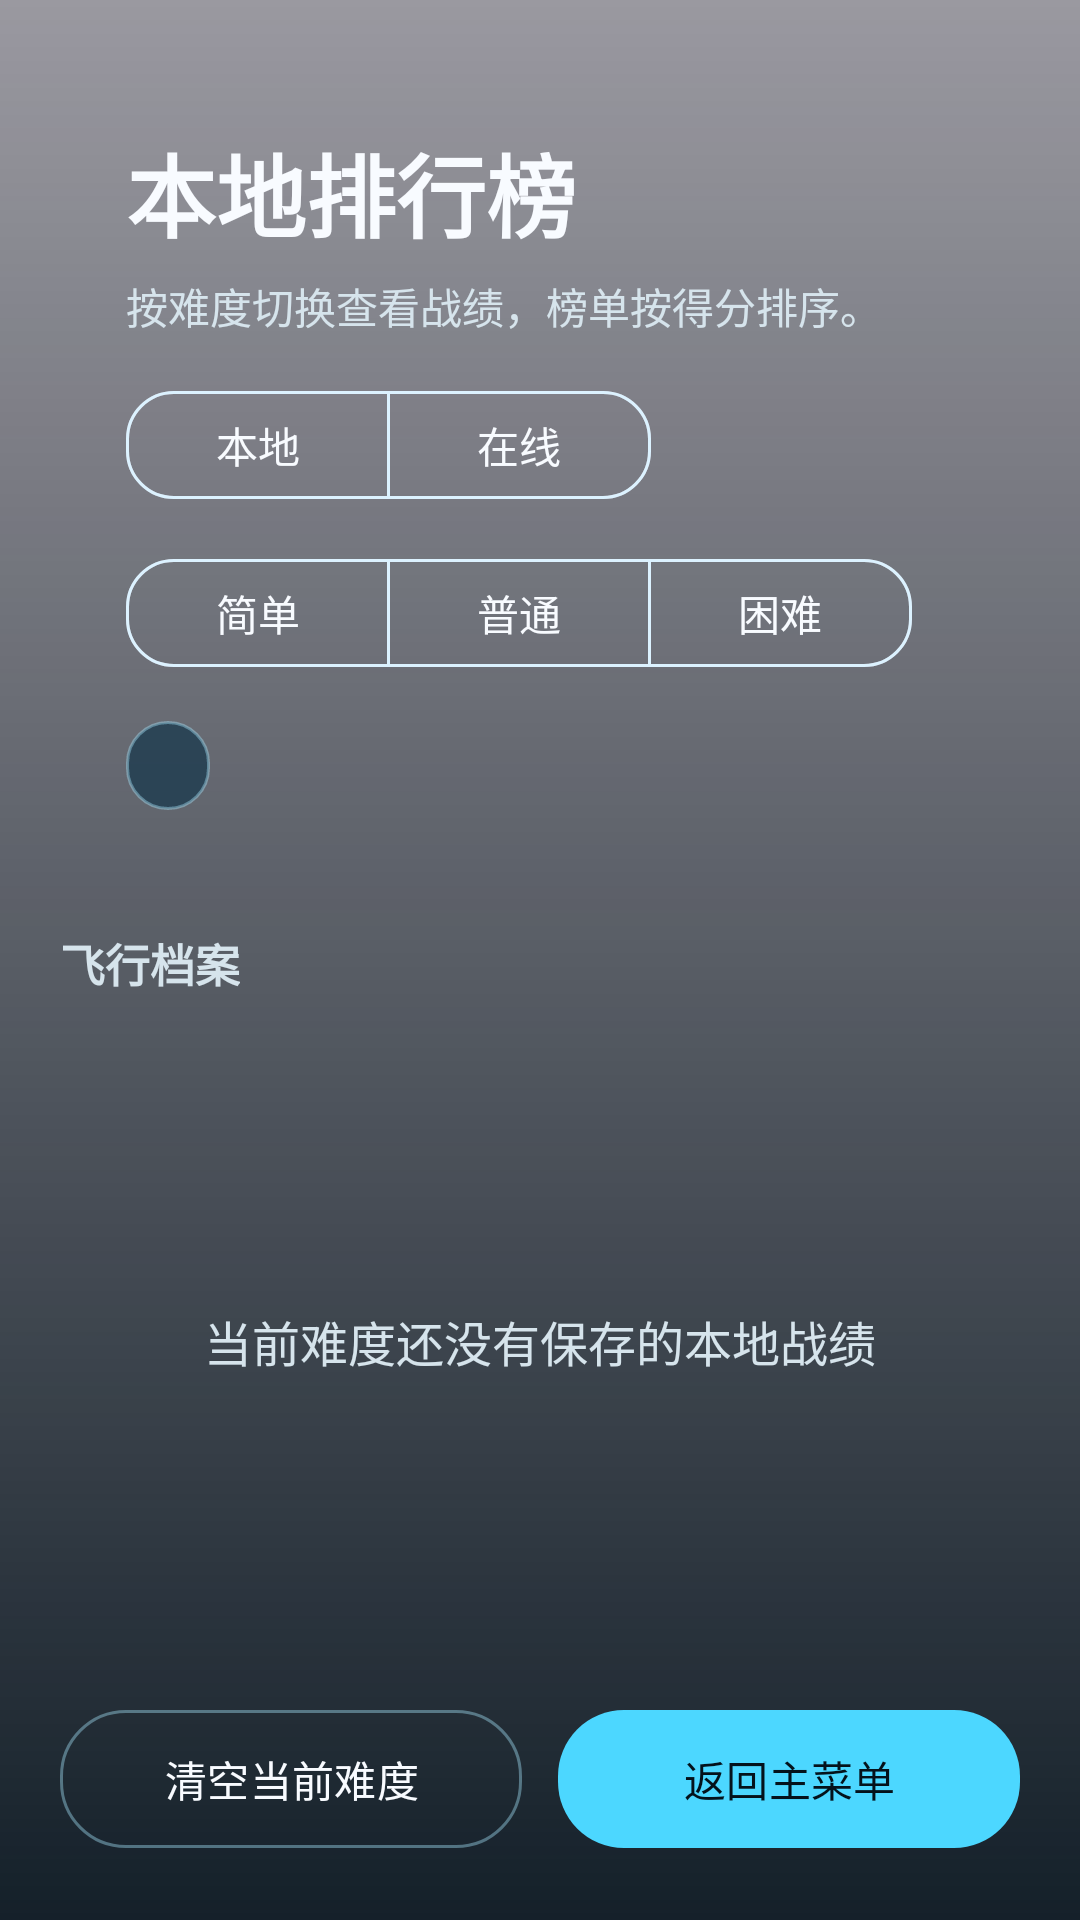

Layout XML and referenced resources for this Android screen:
<!-- AndroidManifest.xml: application theme Theme.AircraftWar -->
<!-- res/layout/activity_leaderboard.xml -->
<?xml version="1.0" encoding="utf-8"?>
<FrameLayout xmlns:android="http://schemas.android.com/apk/res/android"
    xmlns:app="http://schemas.android.com/apk/res-auto"
    xmlns:tools="http://schemas.android.com/tools"
    android:layout_width="match_parent"
    android:layout_height="match_parent">

    <ImageView
        android:layout_width="match_parent"
        android:layout_height="match_parent"
        android:contentDescription="@null"
        android:scaleType="centerCrop"
        android:src="@drawable/bg3" />

    <View
        android:layout_width="match_parent"
        android:layout_height="match_parent"
        android:background="@drawable/bg_screen_scrim" />

    <LinearLayout
        android:layout_width="match_parent"
        android:layout_height="match_parent"
        android:orientation="vertical"
        android:padding="20dp">

        <com.google.android.material.card.MaterialCardView
            android:layout_width="match_parent"
            android:layout_height="wrap_content"
            android:background="@drawable/bg_glass_panel"
            app:cardBackgroundColor="@android:color/transparent"
            app:cardElevation="0dp"
            app:strokeColor="@android:color/transparent">

            <LinearLayout
                android:layout_width="match_parent"
                android:layout_height="wrap_content"
                android:orientation="vertical"
                android:padding="22dp">

                <TextView
                    android:layout_width="wrap_content"
                    android:layout_height="wrap_content"
                    android:text="@string/leaderboard_title"
                    android:textColor="@color/text_primary"
                    android:textSize="30sp"
                    android:textStyle="bold" />

                <TextView
                    android:layout_width="wrap_content"
                    android:layout_height="wrap_content"
                    android:layout_marginTop="6dp"
                    android:text="@string/leaderboard_subtitle"
                    android:textColor="@color/text_secondary"
                    android:textSize="14sp" />

                <com.google.android.material.button.MaterialButtonToggleGroup
                    android:id="@+id/group_source"
                    android:layout_width="wrap_content"
                    android:layout_height="wrap_content"
                    android:layout_marginTop="14dp"
                    app:singleSelection="true"
                    app:selectionRequired="true">

                    <com.google.android.material.button.MaterialButton
                        android:id="@+id/button_source_local"
                        style="@style/Widget.Material3.Button.OutlinedButton"
                        android:layout_width="wrap_content"
                        android:layout_height="wrap_content"
                        android:minHeight="44dp"
                        android:text="本地"
                        android:textAllCaps="false"
                        android:textColor="@color/text_primary"
                        app:cornerRadius="16dp"
                        app:strokeColor="@color/stroke" />

                    <com.google.android.material.button.MaterialButton
                        android:id="@+id/button_source_online"
                        style="@style/Widget.Material3.Button.OutlinedButton"
                        android:layout_width="wrap_content"
                        android:layout_height="wrap_content"
                        android:minHeight="44dp"
                        android:text="在线"
                        android:textAllCaps="false"
                        android:textColor="@color/text_primary"
                        app:cornerRadius="16dp"
                        app:strokeColor="@color/stroke" />
                </com.google.android.material.button.MaterialButtonToggleGroup>

                <com.google.android.material.button.MaterialButtonToggleGroup
                    android:id="@+id/group_difficulty"
                    android:layout_width="wrap_content"
                    android:layout_height="wrap_content"
                    android:layout_marginTop="12dp"
                    app:singleSelection="true"
                    app:selectionRequired="true">

                    <com.google.android.material.button.MaterialButton
                        android:id="@+id/button_filter_easy"
                        style="@style/Widget.Material3.Button.OutlinedButton"
                        android:layout_width="wrap_content"
                        android:layout_height="wrap_content"
                        android:minHeight="44dp"
                        android:text="@string/difficulty_easy"
                        android:textAllCaps="false"
                        android:textColor="@color/text_primary"
                        app:cornerRadius="16dp"
                        app:strokeColor="@color/stroke" />

                    <com.google.android.material.button.MaterialButton
                        android:id="@+id/button_filter_normal"
                        style="@style/Widget.Material3.Button.OutlinedButton"
                        android:layout_width="wrap_content"
                        android:layout_height="wrap_content"
                        android:minHeight="44dp"
                        android:text="@string/difficulty_normal"
                        android:textAllCaps="false"
                        android:textColor="@color/text_primary"
                        app:cornerRadius="16dp"
                        app:strokeColor="@color/stroke" />

                    <com.google.android.material.button.MaterialButton
                        android:id="@+id/button_filter_hard"
                        style="@style/Widget.Material3.Button.OutlinedButton"
                        android:layout_width="wrap_content"
                        android:layout_height="wrap_content"
                        android:minHeight="44dp"
                        android:text="@string/difficulty_hard"
                        android:textAllCaps="false"
                        android:textColor="@color/text_primary"
                        app:cornerRadius="16dp"
                        app:strokeColor="@color/stroke" />
                </com.google.android.material.button.MaterialButtonToggleGroup>

                <TextView
                    android:id="@+id/text_summary"
                    android:layout_width="wrap_content"
                    android:layout_height="wrap_content"
                    android:layout_marginTop="14dp"
                    android:background="@drawable/bg_chip"
                    android:paddingStart="14dp"
                    android:paddingTop="6dp"
                    android:paddingEnd="14dp"
                    android:paddingBottom="6dp"
                    android:textColor="@color/text_primary"
                    android:textSize="13sp"
                    android:textStyle="bold"
                    tools:text="普通模式共 5 条记录，最高分 2800 分" />
            </LinearLayout>
        </com.google.android.material.card.MaterialCardView>

        <TextView
            android:layout_width="wrap_content"
            android:layout_height="wrap_content"
            android:layout_marginTop="18dp"
            android:text="@string/leaderboard_section_title"
            android:textColor="@color/text_secondary"
            android:textSize="15sp"
            android:textStyle="bold" />

        <FrameLayout
            android:layout_width="match_parent"
            android:layout_height="0dp"
            android:layout_marginTop="12dp"
            android:layout_weight="1">

            <ListView
                android:id="@+id/list_scores"
                android:layout_width="match_parent"
                android:layout_height="match_parent"
                android:clipToPadding="false"
                android:divider="@android:color/transparent"
                android:dividerHeight="12dp"
                android:listSelector="@android:color/transparent"
                android:paddingBottom="4dp" />

            <com.google.android.material.card.MaterialCardView
                android:id="@+id/panel_empty_scores"
                android:layout_width="match_parent"
                android:layout_height="wrap_content"
                android:layout_gravity="center"
                android:background="@drawable/bg_glass_panel"
                app:cardBackgroundColor="@android:color/transparent"
                app:cardElevation="0dp"
                app:strokeColor="@android:color/transparent">

                <TextView
                    android:id="@+id/text_empty_scores"
                    android:layout_width="match_parent"
                    android:layout_height="wrap_content"
                    android:gravity="center"
                    android:padding="28dp"
                    android:text="@string/no_scores_label"
                    android:textColor="@color/text_secondary"
                    android:textSize="16sp" />
            </com.google.android.material.card.MaterialCardView>
        </FrameLayout>

        <LinearLayout
            android:layout_width="match_parent"
            android:layout_height="wrap_content"
            android:layout_marginTop="16dp"
            android:orientation="horizontal">

            <com.google.android.material.button.MaterialButton
                android:id="@+id/button_clear_scores"
                style="@style/Widget.Material3.Button.OutlinedButton"
                android:layout_width="0dp"
                android:layout_height="wrap_content"
                android:layout_weight="1"
                android:minHeight="54dp"
                android:text="@string/clear_scores_label"
                android:textAllCaps="false"
                android:textColor="@color/text_primary"
                app:cornerRadius="22dp"
                app:strokeColor="@color/stroke" />

            <com.google.android.material.button.MaterialButton
                android:id="@+id/button_back_menu"
                style="@style/Widget.Material3.Button"
                android:layout_width="0dp"
                android:layout_height="wrap_content"
                android:layout_marginStart="12dp"
                android:layout_weight="1"
                android:minHeight="54dp"
                android:text="@string/back_to_menu_label"
                android:textAllCaps="false"
                android:textColor="@color/on_primary"
                app:backgroundTint="@color/primary"
                app:cornerRadius="22dp" />
        </LinearLayout>
    </LinearLayout>
</FrameLayout>
<!-- resources referenced by this layout -->
<resources>
  <color name="on_primary">#04121B</color>
  <color name="primary">#4CD7FF</color>
  <color name="stroke">#66A8E8FF</color>
  <color name="text_primary">#FFF8FBFF</color>
  <color name="text_secondary">#D6E4EC</color>
  <!-- drawable bg_chip (drawable) -->
  <?xml version="1.0" encoding="utf-8"?>
  <shape xmlns:android="http://schemas.android.com/apk/res/android">
      <solid android:color="@color/surface_chip" />
      <stroke
          android:width="1dp"
          android:color="@color/stroke" />
      <corners android:radius="999dp" />
  </shape>
  <!-- drawable bg_glass_panel (drawable) -->
  <?xml version="1.0" encoding="utf-8"?>
  <shape xmlns:android="http://schemas.android.com/apk/res/android">
      <solid android:color="@color/surface" />
      <stroke
          android:width="1dp"
          android:color="@color/stroke" />
      <corners android:radius="28dp" />
  </shape>
  <!-- drawable bg_screen_scrim (drawable) -->
  <?xml version="1.0" encoding="utf-8"?>
  <shape xmlns:android="http://schemas.android.com/apk/res/android">
      <gradient
          android:angle="270"
          android:endColor="#F40A1620"
          android:startColor="#66050C12" />
  </shape>
  <string name="back_to_menu_label">返回主菜单</string>
  <string name="clear_scores_label">清空当前难度</string>
  <string name="difficulty_easy">简单</string>
  <string name="difficulty_hard">困难</string>
  <string name="difficulty_normal">普通</string>
  <string name="leaderboard_section_title">飞行档案</string>
  <string name="leaderboard_subtitle">按难度切换查看战绩，榜单按得分排序。</string>
  <string name="leaderboard_title">本地排行榜</string>
  <string name="no_scores_label">当前难度还没有保存的本地战绩</string>
  <style name="Theme.AircraftWar" parent="Base.Theme.AircraftWar" />
  <color name="surface_chip">#BF18384C</color>
  <color name="surface">#CC0F2230</color>
  <style name="Base.Theme.AircraftWar" parent="Theme.Material3.DayNight.NoActionBar">
          <item name="colorPrimary">@color/primary</item>
          <item name="colorOnPrimary">@color/on_primary</item>
          <item name="colorSecondary">@color/secondary</item>
          <item name="android:statusBarColor">@android:color/transparent</item>
          <item name="android:navigationBarColor">#0B141D</item>
          <item name="android:windowLightStatusBar">false</item>
          <item name="android:windowLightNavigationBar">false</item>
          <item name="materialAlertDialogTheme">@style/ThemeOverlay.AircraftWar.Dialog</item>
      </style>
  <color name="secondary">#FFD166</color>
  <style name="ThemeOverlay.AircraftWar.Dialog" parent="ThemeOverlay.Material3.MaterialAlertDialog">
          <item name="colorPrimary">@color/primary</item>
          <item name="android:windowBackground">@color/surface_alt</item>
      </style>
  <color name="surface_alt">#E6152D3E</color>
</resources>
